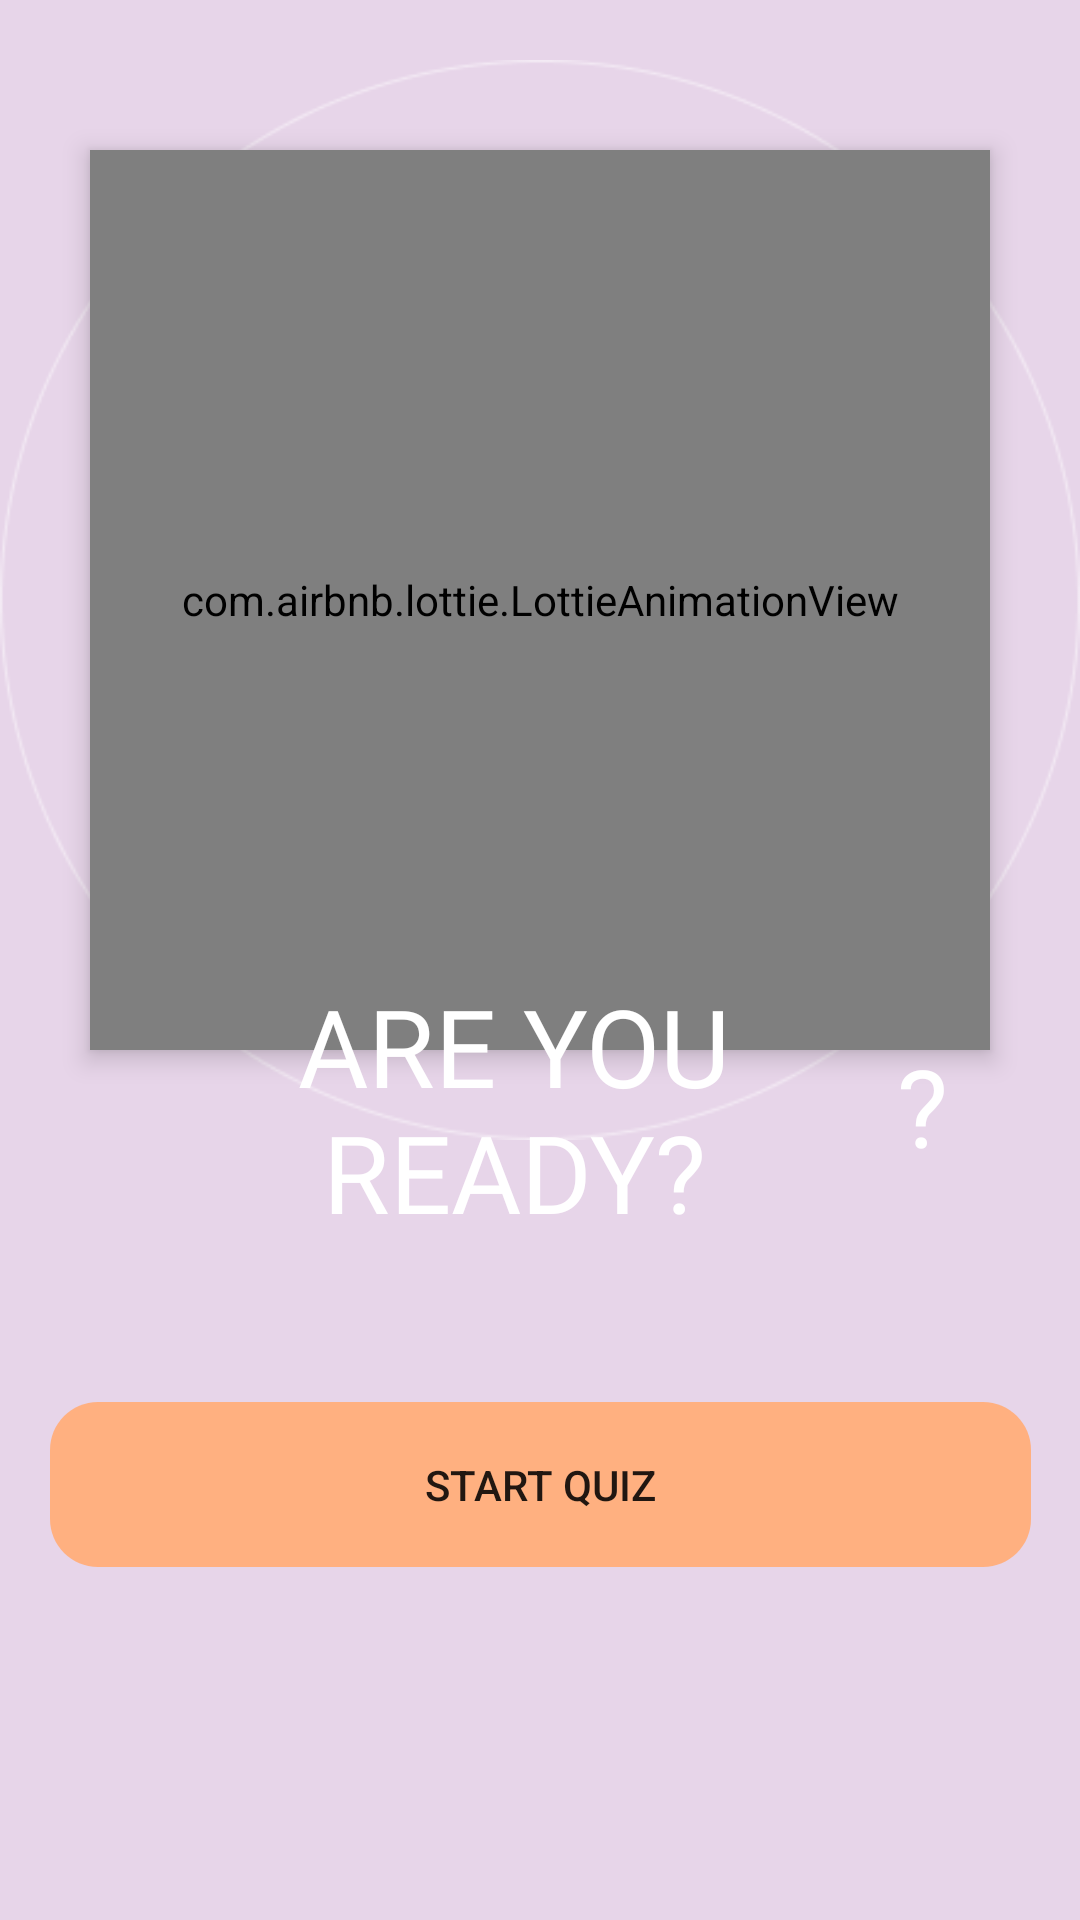

Layout XML and referenced resources for this Android screen:
<!-- AndroidManifest.xml: application theme Theme.KouHai -->
<!-- res/layout/activity_startquiz.xml -->
<?xml version="1.0" encoding="utf-8"?>
<androidx.constraintlayout.widget.ConstraintLayout xmlns:android="http://schemas.android.com/apk/res/android"
    xmlns:app="http://schemas.android.com/apk/res-auto"
    xmlns:tools="http://schemas.android.com/tools"
    android:layout_width="match_parent"
    android:layout_height="match_parent"
    tools:context=".StartquizActivity"
    android:background="#E7D5E9">
    <LinearLayout
        android:id="@+id/relativeLayout"
        android:layout_width="match_parent"
        android:layout_height="400dp"
        android:orientation="vertical"

        tools:ignore="MissingConstraints">

        <RelativeLayout
            android:layout_width="match_parent"
            android:layout_height="match_parent">
            <ImageView
                android:layout_width="match_parent"
                android:layout_height="match_parent"
                android:src="@drawable/startquizbackground"/>


            <com.airbnb.lottie.LottieAnimationView
                android:id="@+id/animasi"
                android:layout_width="300dp"
                android:layout_height="300dp"
                android:layout_centerInParent="true"
                android:elevation="5dp"
                app:lottie_autoPlay="true"
                app:lottie_rawRes="@raw/startquiz"
                app:lottie_repeatCount="100" />
        </RelativeLayout>


    </LinearLayout>
    <LinearLayout
        android:layout_width="match_parent"
        android:layout_height="wrap_content"
        app:layout_constraintBottom_toBottomOf="parent"
        app:layout_constraintTop_toTopOf="parent"
        app:layout_constraintVertical_bias="0.59"
        tools:layout_editor_absoluteX="0dp"
        android:id="@+id/judulnew"
        android:orientation="horizontal"
        android:gravity="center">
        <TextView
            android:id="@+id/judul"
            android:layout_width="255dp"
            android:layout_height="wrap_content"
            android:gravity="center"
            android:text="ARE YOU READY?"
            android:textColor="@color/white"
            android:fontFamily="@font/baby_marker"
            android:textSize="36dp" />
        <TextView
            android:id="@+id/judul2"
            android:layout_width="wrap_content"
            android:layout_height="50dp"
            android:text="?"
            android:textColor="@color/white"
            android:fontFamily="@font/nunito_bold"
            android:textSize="36dp" />

    </LinearLayout>






    <Button
        android:onClick="mulaikuis"
        android:id="@+id/buttonstart"
        android:layout_width="wrap_content"
        android:layout_height="wrap_content"
        android:background="@drawable/base_button"
        android:text="Start Quiz"
        app:layout_constraintBottom_toBottomOf="parent"
        app:layout_constraintEnd_toEndOf="parent"
        app:layout_constraintStart_toStartOf="parent"
        app:layout_constraintTop_toBottomOf="@+id/judulnew"
        app:layout_constraintVertical_bias="0.31" />

</androidx.constraintlayout.widget.ConstraintLayout>
<!-- resources referenced by this layout -->
<resources>
  <color name="white">#FFFFFFFF</color>
  <!-- drawable base_button (drawable) -->
  <vector
      xmlns:android="http://schemas.android.com/apk/res/android"
      xmlns:aapt="http://schemas.android.com/aapt"
      android:width="327dp"
      android:height="55dp"
      android:viewportWidth="327"
      android:viewportHeight="55"
      >
  
      <group>
  
          <clip-path
              android:pathData="M16 0H311C319.837 0 327 7.16344 327 16V39C327 47.8366 319.837 55 311 55H16C7.16344 55 0 47.8366 0 39V16C0 7.16344 7.16344 0 16 0Z"
              />
  
          <path
              android:pathData="M0 0V55H327V0"
              android:fillColor="#FFB080"
              />
  
      </group>
  
  </vector>
  <!-- drawable startquizbackground: png bitmap (drawable, 12884 bytes) -->
  <style name="Theme.KouHai" parent="Theme.MaterialComponents.DayNight.NoActionBar">
          
          <item name="colorPrimary">@color/orange</item>
          <item name="colorPrimaryVariant">@color/purple_700</item>
          <item name="colorOnPrimary">@color/white</item>
          
          <item name="colorSecondary">@color/teal_200</item>
          <item name="colorSecondaryVariant">@color/teal_700</item>
          <item name="colorOnSecondary">@color/black</item>
          
          <item name="android:statusBarColor" tools:targetApi="l">?attr/colorPrimary</item>
          
      </style>
  <color name="orange">#FFB080</color>
  <color name="purple_700">#FF3700B3</color>
  <color name="teal_200">#FF03DAC5</color>
  <color name="teal_700">#FF018786</color>
  <color name="black">#FF000000</color>
</resources>
